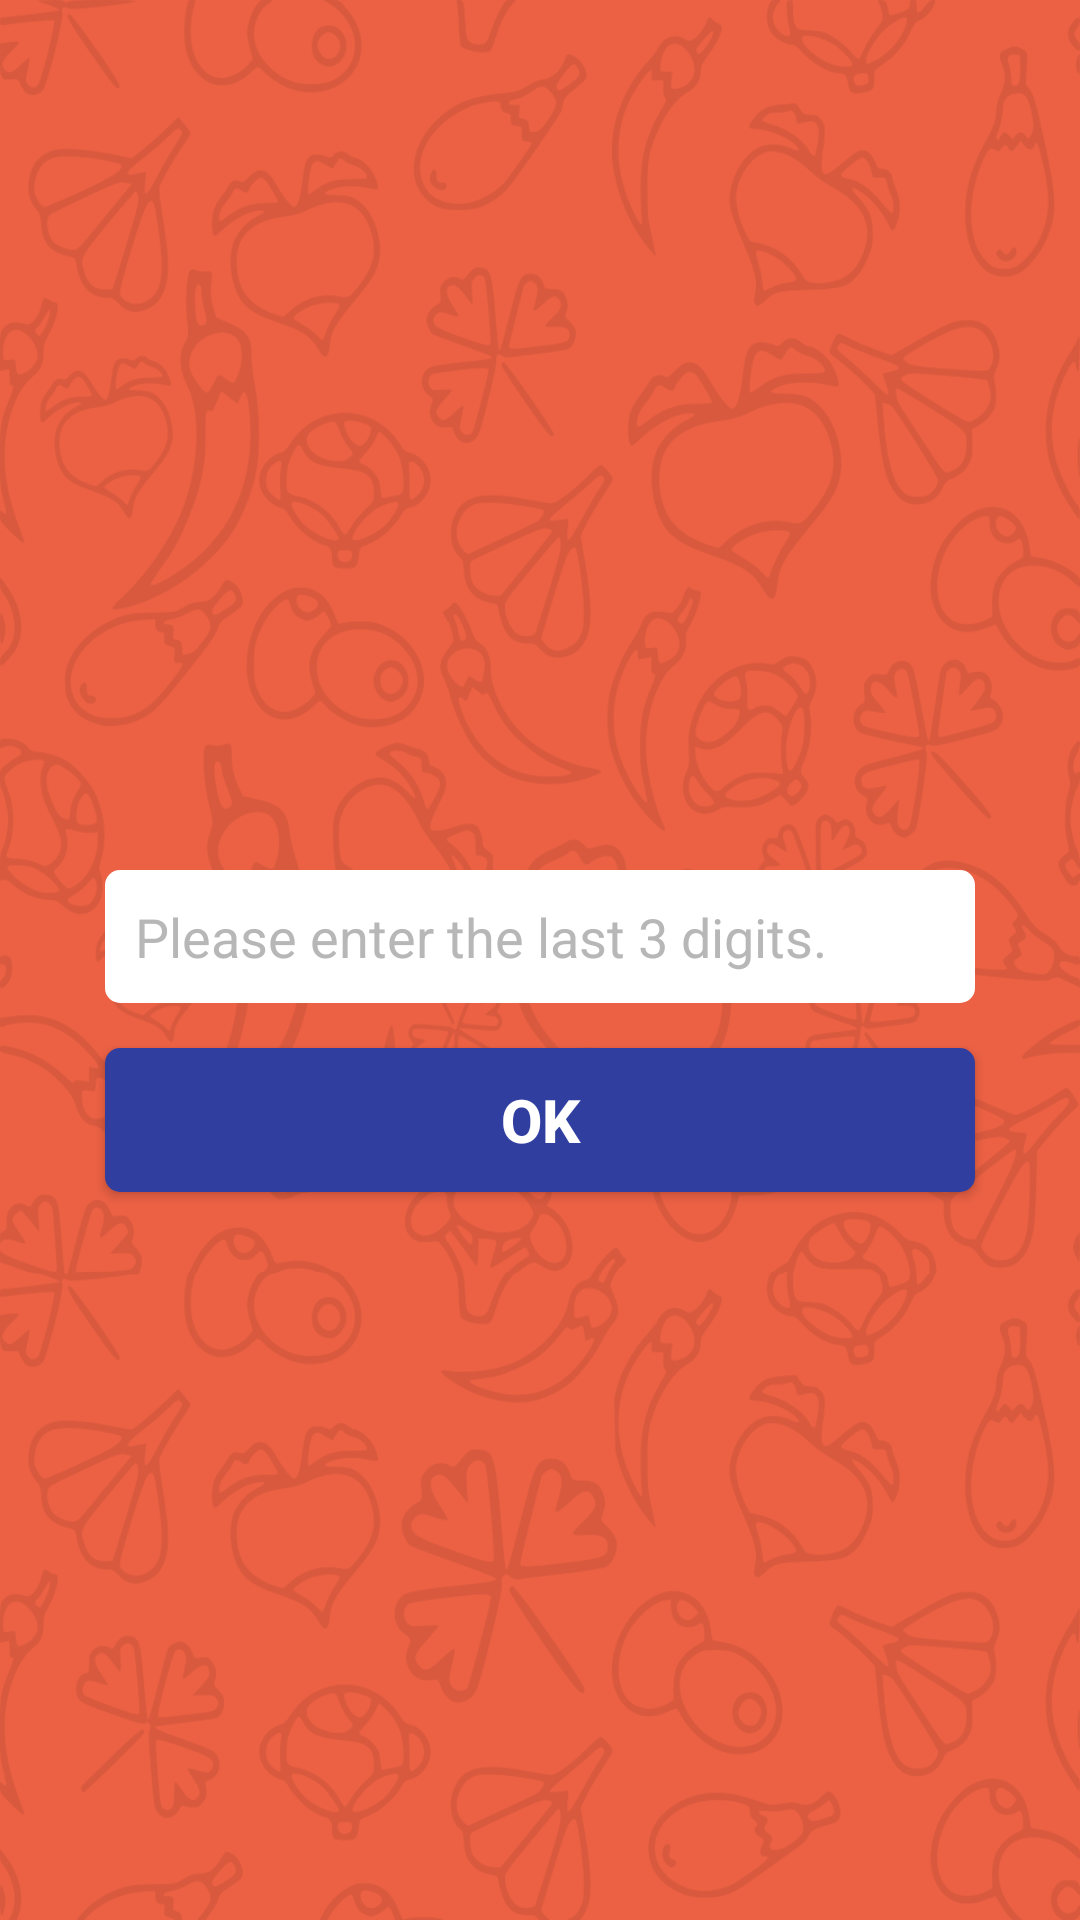

Android layout source for this screen:
<!-- AndroidManifest.xml: application theme AppTheme -->
<!-- res/layout/activity_forgot_pin.xml -->
<?xml version="1.0" encoding="utf-8"?>
<RelativeLayout xmlns:android="http://schemas.android.com/apk/res/android"
    xmlns:app="http://schemas.android.com/apk/res-auto"
    xmlns:tools="http://schemas.android.com/tools"
    android:layout_width="match_parent"
    android:layout_height="match_parent"
    android:background="@drawable/img_background"
    android:id="@+id/mainLayout"
    tools:context="com.groceryapp.ui.login.ForgotPin">

    <LinearLayout
        android:id="@+id/nic_validation_layout"
        android:layout_width="350dp"
        android:layout_height="wrap_content"
        android:layout_centerInParent="true"
        android:orientation="vertical"
        android:padding="10dp">


        <LinearLayout
            android:layout_width="0dp"
            android:layout_height="0dp"
            android:background="@android:color/transparent"
            android:focusable="true"
            android:focusableInTouchMode="true" />

        <TextView
            android:id="@+id/nic_detail_text"
            android:layout_width="wrap_content"
            android:layout_height="wrap_content"
            android:layout_gravity="center"
            android:layout_marginTop="25dp"
            android:textColor="@color/whiteColor"
            android:textSize="17sp"
            android:textStyle="bold" />

        <EditText
            android:id="@+id/nic_field"
            android:layout_width="match_parent"
            android:layout_height="wrap_content"
            android:layout_marginLeft="20dp"
            android:layout_marginRight="20dp"
            android:layout_marginTop="10dp"
            android:background="@drawable/edtext_bg"
            android:hint="@string/nic_field_hint"
            android:inputType="number"
            android:maxLength="3"
            android:padding="10dp"
            android:textColorHint="@color/texthint" />


        <Button
            android:id="@+id/btn_Ok"
            android:layout_width="match_parent"
            android:layout_height="wrap_content"
            android:layout_marginBottom="10dp"
            android:layout_marginLeft="20dp"
            android:layout_marginRight="20dp"
            android:layout_marginTop="15dp"
            android:background="@drawable/loginbutton"
            android:padding="10dp"
            android:text="Ok"
            android:textColor="@color/textColorPrimary"
            android:textSize="20sp"
            android:textStyle="bold" />


    </LinearLayout>

    <FrameLayout
        android:id="@+id/reset_pin_layout"
        android:layout_width="match_parent"
        android:layout_height="match_parent"
        android:visibility="gone">

        <LinearLayout
            android:layout_width="350dp"
            android:layout_height="wrap_content"
            android:layout_gravity="center"
            android:orientation="vertical"
            android:padding="10dp">


            <LinearLayout
                android:layout_width="0dp"
                android:layout_height="0dp"
                android:background="@android:color/transparent"
                android:focusable="true"
                android:focusableInTouchMode="true" />

            <EditText
                android:id="@+id/new_pin_field"
                android:layout_width="match_parent"
                android:layout_height="wrap_content"
                android:layout_marginLeft="20dp"
                android:layout_marginRight="20dp"
                android:layout_marginTop="10dp"
                android:background="@drawable/edtext_bg"
                android:hint="New PIN"
                android:inputType="numberPassword"
                android:maxLength="8"
                android:padding="10dp"
                android:textColorHint="@color/texthint" />

            <EditText
                android:id="@+id/confirm_new_pin_field"
                android:layout_width="match_parent"
                android:layout_height="wrap_content"
                android:layout_marginLeft="20dp"
                android:layout_marginRight="20dp"
                android:layout_marginTop="10dp"
                android:background="@drawable/edtext_bg"
                android:hint="Confirm New PIN"
                android:inputType="numberPassword"
                android:maxLength="8"
                android:padding="10dp"
                android:textColorHint="@color/texthint" />


            <Button
                android:id="@+id/btn_reset_pin"
                android:layout_width="match_parent"
                android:layout_height="wrap_content"
                android:layout_marginBottom="10dp"
                android:layout_marginLeft="20dp"
                android:layout_marginRight="20dp"
                android:layout_marginTop="15dp"
                android:background="@drawable/loginbutton"
                android:padding="10dp"
                android:text="Reset Pin"
                android:textColor="@color/textColorPrimary"
                android:textSize="20sp"
                android:textStyle="bold" />


        </LinearLayout>

    </FrameLayout>


</RelativeLayout>
<!-- resources referenced by this layout -->
<resources>
  <color name="textColorPrimary">#FFFFFF</color>
  <color name="texthint">#B7B7B7</color>
  <!-- drawable edtext_bg (drawable) -->
  <?xml version="1.0" encoding="utf-8"?>
  <shape xmlns:android="http://schemas.android.com/apk/res/android"
      android:shape="rectangle"
      >
      <stroke
          android:width="0dp"
          android:color="#636161" />
      <corners android:radius="5dp" />
      <solid android:color="#ffffff" />
  </shape>
  <!-- drawable img_background: png bitmap (drawable-hdpi, 76826 bytes) -->
  <!-- drawable loginbutton (drawable) -->
  <?xml version="1.0" encoding="utf-8"?>
  <selector xmlns:android="http://schemas.android.com/apk/res/android">
      <item>
          <shape android:shape="rectangle">
              <solid android:color="@color/colorPrimaryDark"/>
              <stroke android:color="@color/mainButton"  />
              
              <corners android:radius="5dp" />
          </shape>
      </item>
  </selector>
  <string name="nic_field_hint">Please enter the last 3 digits.</string>
  <style name="AppTheme" parent="Theme.AppCompat.Light.NoActionBar">
          
          <item name="colorPrimary">@color/colorPrimary</item>
          <item name="colorPrimaryDark">@color/colorPrimaryDark</item>
          <item name="colorAccent">@color/colorAccent</item>
          <item name="windowActionModeOverlay">true</item>
      </style>
  <color name="colorPrimaryDark">#303F9F</color>
  <color name="mainButton">#0284FE</color>
  <color name="colorPrimary">#3F51B5</color>
  <color name="colorAccent">#FF4081</color>
</resources>
